3-way image classification set "olive_leaves" from GitHub (HCDLCombinedCA/olive-leaves-disease-detection); label vocabulary: healthy, aculus olearius, olive peacock spot.

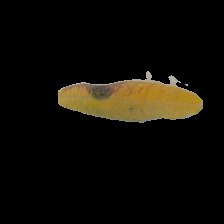
Label: olive peacock spot

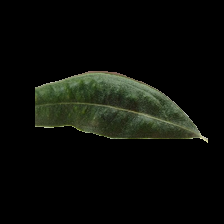
Label: aculus olearius

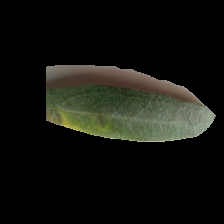
Label: olive peacock spot

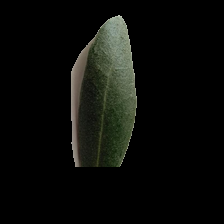
Label: healthy

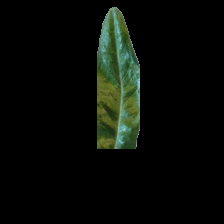
Label: aculus olearius

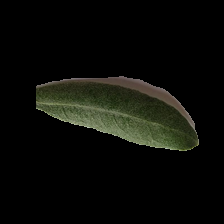
Label: healthy
